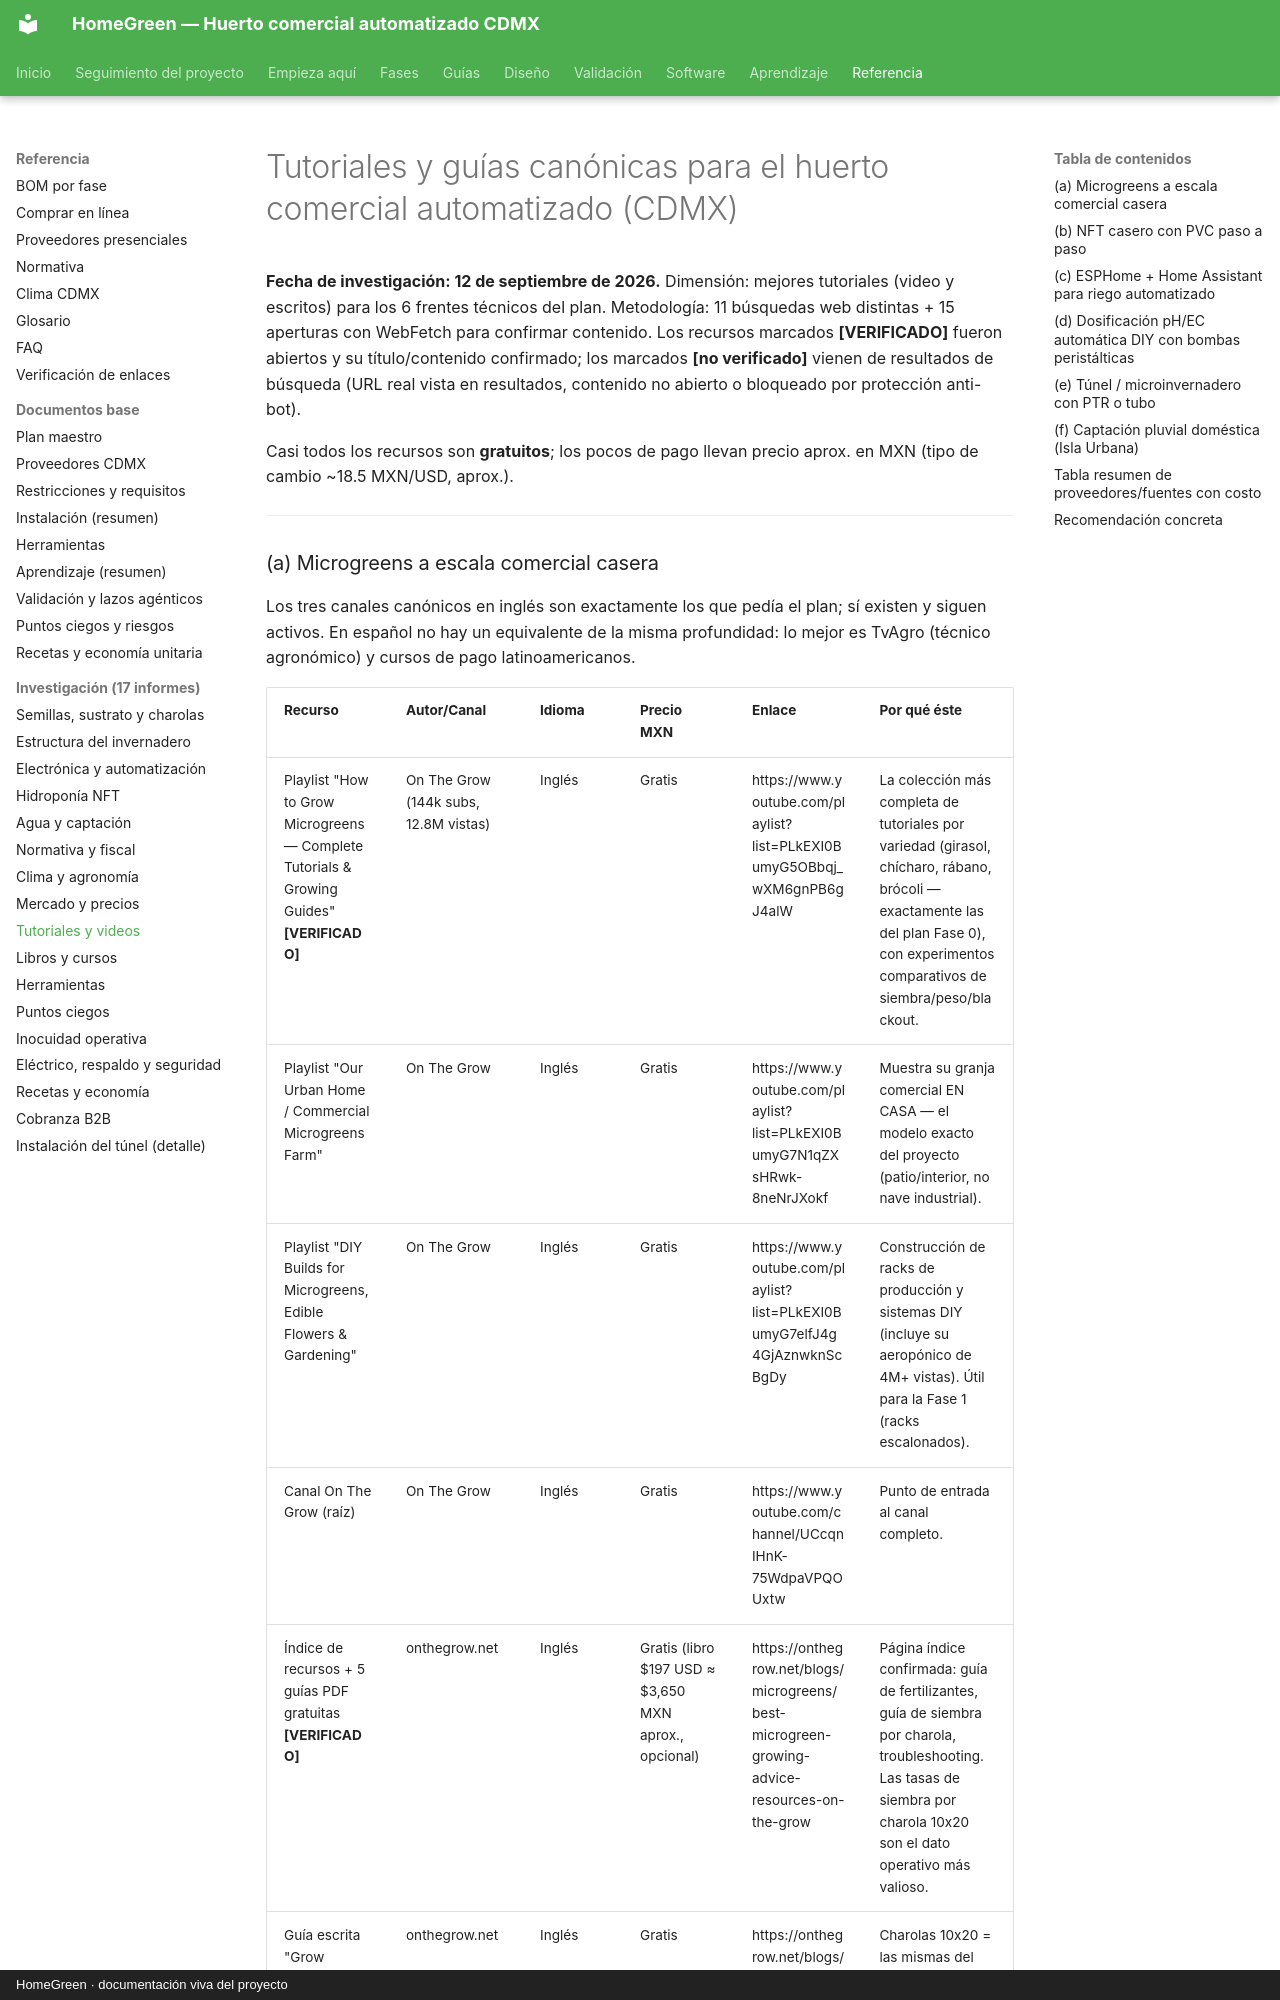

repository: AndresIslas99/HomeGreen · page: research/tutoriales-videos/index.html · generator: mkdocs · copyright: HomeGreen · documentación viva del proyecto

# Tutoriales y guías canónicas para el huerto comercial automatizado (CDMX)

**Fecha de investigación: 12 de septiembre de 2026.**
Dimensión: mejores tutoriales (video y escritos) para los 6 frentes técnicos del plan. Metodología: 11 búsquedas web distintas + 15 aperturas con WebFetch para confirmar contenido. Los recursos marcados **[VERIFICADO]** fueron abiertos y su título/contenido confirmado; los marcados **[no verificado]** vienen de resultados de búsqueda (URL real vista en resultados, contenido no abierto o bloqueado por protección anti-bot).

Casi todos los recursos son **gratuitos**; los pocos de pago llevan precio aprox. en MXN (tipo de cambio ~18.5 MXN/USD, aprox.).

---
